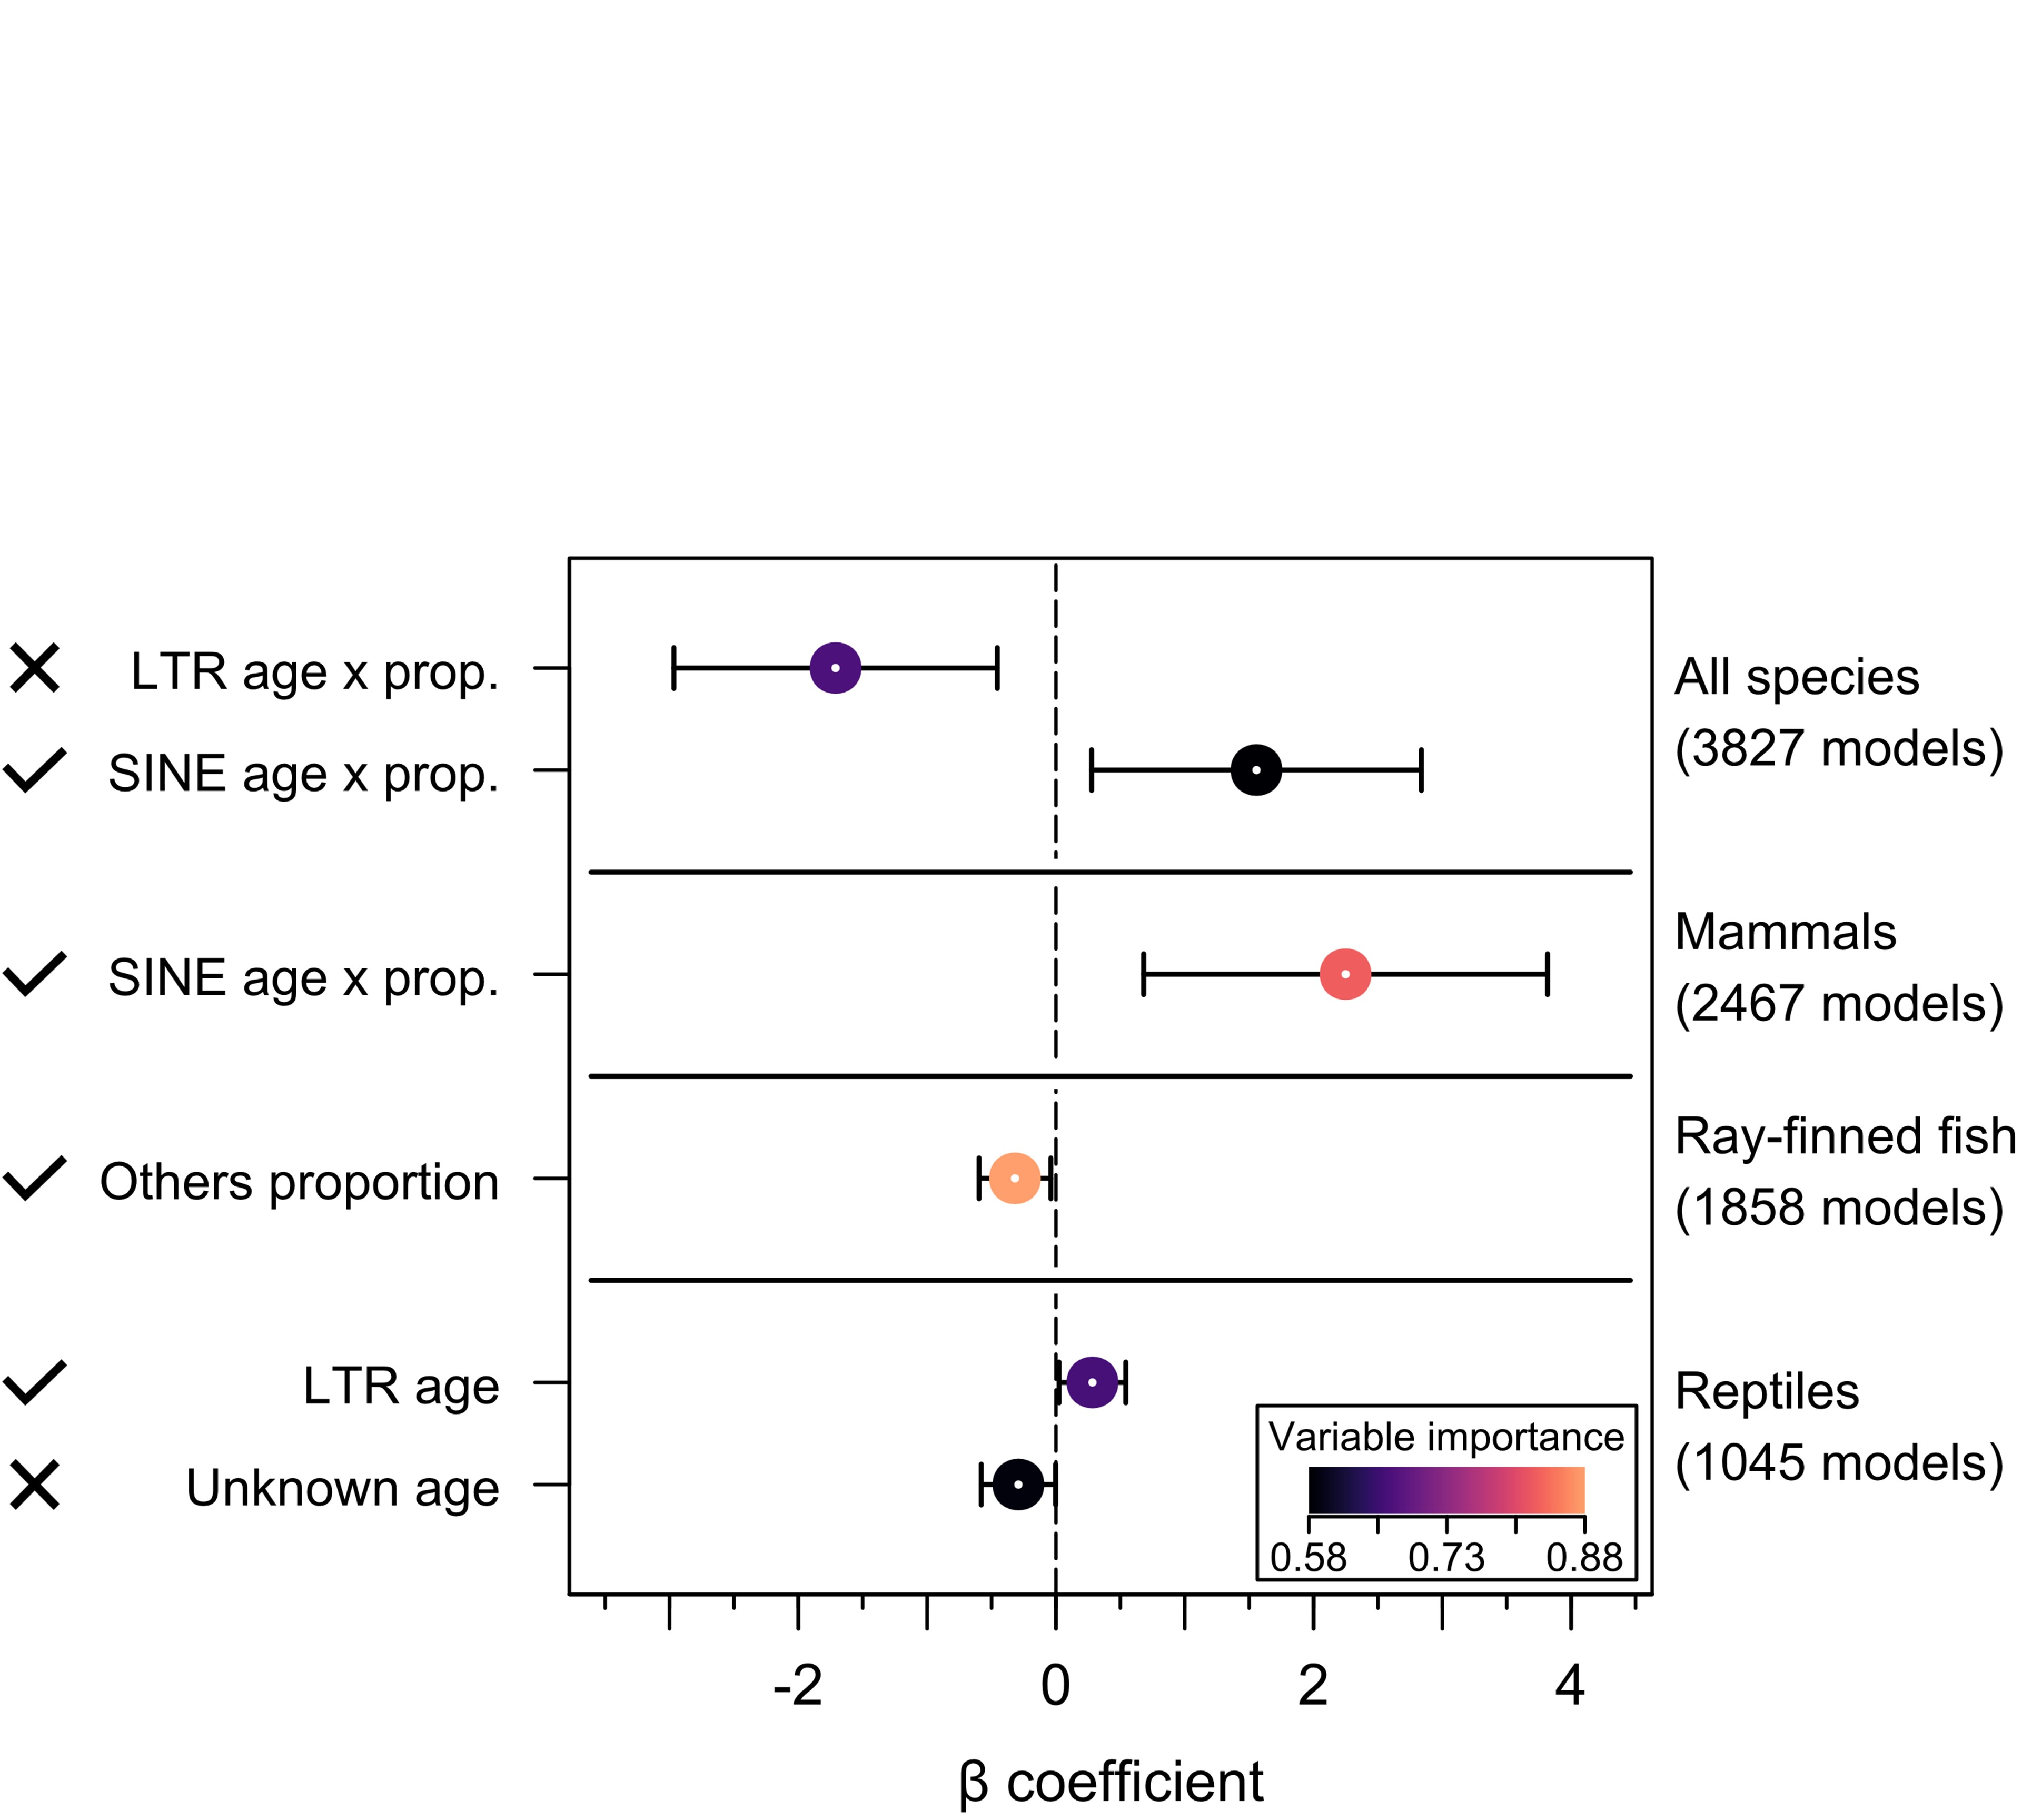

Reproduce this figure in R.


library(viridis)
source("../../scripts/functions.R")

combined.df <- read.csv("../../results/model-averaging.csv")

# y positions
y <- c()
line <- c()
for (i in 1:length(combined.df$clade)) {
  if (is.null(y)) {
    y <- c(1)
  } else if (combined.df$clade[i] == prev) {
    y <- c(y, tail(y, 1) + 1)
  } else {
    y <- c(y, tail(y, 1) + 2)
    line <- c(line, tail(y, 1) - 2)
  }
  prev <- combined.df$clade[i]
}
y <- max(y)-y 
imp <- combined.df$importance

# color mapping
res <- 10000 # resolution
palette <- viridis(res, begin = 0, end = 0.8, option = "A") # palette
cols <- palette[round(((imp - min(imp)) / diff(range(imp))) * (res-1)) + 1] # colors

# y labels
labels <- c()
for (i in combined.df$model) {
  rep <- toupper(regmatches(i, regexpr("(?<=\\.)[a-zA-Z]+", i, perl = TRUE)))
  if (rep == "OTHERS") {
    rep <- "Others"
  } else if (rep == "UNKNOWN") {
    rep <- "Unknown"
  }
  
  if (grepl(":", i)) {
    type <- "age x prop."
  } else if (sub("\\..*", "", i) == "prop") {
    type <- "proportion"
  } else {
    type <- "age"
  }
  labels <- c(labels, paste(rep, type))
}

par(mar = c(4, 7, 2, 7) + 0.1) 

# main plot
x.range <- range(as.matrix(combined.df[c("lower", "upper")])) + c(-0.5, 0.5)
plot(x = combined.df$estimate, y = y, type = "n", xlim = x.range, 
     xlab = "β coefficient", ylab = NA, axes = FALSE,
     ylim = range(y) + c(-0.7, 0.7), mgp = c(2.2, 0, 0)) # plot
# abline(v = 0, lty = 1, lwd = 2, col = "grey") # line at y = 0
abline(v = 0, lty = 5, lwd = 1, col = "black") # line at y = 0
# for (l in -100:4) {
#   abline(v = l, lty = 2, col = "grey") # vertical lines
# }
segments(combined.df$lower, y, combined.df$upper, y, lwd = 1.4) # confidence bars
segments(combined.df$upper, y-0.2, combined.df$upper, y+0.2, lwd = 1.4)
segments(combined.df$lower, y-0.2, combined.df$lower, y+0.2, lwd = 1.4)
points(combined.df$estimate, y, pch = 16, cex = 2, col = cols) # colored points
points(combined.df$estimate, y, pch = 16, cex = 0.324, col = "white") # center dots
axis(1, at = pretty(x.range), mgp = c(1, 0.8, 0)  ) # x axis
axis(1, at = seq(-10, 10, by = 0.5), labels = FALSE, tcl = -0.2)
axis(1, at = seq(-10, 10, by = 1), labels = FALSE, tcl = -0.5)
axis(2, at = y, labels = labels, las = 2, cex.axis = 0.9) # y axis
box()

# color bar
par(xpd=NA)
usr <- par("usr")
bar <- array(t(col2rgb(palette)/255), c(1, length(palette), 3))
x1 <- 0.565; x2 <- 0.725  # x
y1 <- 0.243; y2 <- 0.273 # y
rasterImage(array(t(col2rgb("white") / 255), dim = c(1, 1, 3)), # background
            cx(x1)-0.1, cy(y1)-0.1, cx(x2)+0.1, cy(y2)+0.1, interpolate = FALSE)
rasterImage(bar, cx(x1), cy(y1), cx(x2), cy(y2), interpolate = FALSE) # color bar
axis(
  side = 1, 
  at = seq(cx(x1), cx(x2), length.out = 5), 
  labels = round(seq(min(imp), max(imp), length.out = 5), 2), 
  pos = cy(y1) - 0.008 * diff(usr[3:4]), 
  tck = -0.012, 
  cex.axis = 0.75, 
  mgp = c(1, -0.01, 1)
)
text(mean(c(cx(x1), cx(x2))), 
     mean(c(cy(y1), cy(y2))) + 0.45, 
     adj = c(0.5, 0.5), cex = 0.75, 
     labels = "Variable importance")
rect(cx(x1)-0.43, cy(y1)-0.62, cx(x2)+0.4, cy(y2)+0.51, 
     border = "black", lwd = 1)

# lines separating clades
for (j in line) {
  j <- j - 1
  rgb_vals <- col2rgb("white") / 255
  bar <- array(t(rgb_vals), dim = c(1, 1, 3))
  fx1 <- 0.02; fx2 <- 0.98  # x
  xleft <- usr[1] + fx1 * diff(usr[1:2])
  xright <- usr[1] + fx2 * diff(usr[1:2])
  ybottom <- j - 0.13
  ytop <- j + 0.13
  rasterImage(bar, xleft, ybottom, xright, ytop, interpolate = FALSE)
  segments(xleft, j, xright, j, lwd = 1.4, color = "")
}

# all species
par(xpd = TRUE)
text(4.8, 6.83, 
     adj = c(0, 0.5), cex = 0.9, 
     labels = "All species")
text(4.8, 6.23, 
     adj = c(0, 0.5), cex = 0.9, 
     labels = "(3827 models)")

# mammals
text(4.8, 4.33, 
     adj = c(0, 0.5), cex = 0.9, 
     labels = "Mammals")
text(4.8, 3.73, 
     adj = c(0, 0.5), cex = 0.9,  
     labels = "(2467 models)")

# fish
text(4.8, 2.33, 
     adj = c(0, 0.5), cex = 0.9,  
     labels = "Ray-finned fish")
text(4.8, 1.73, 
     adj = c(0, 0.5), cex = 0.9, 
     labels = "(1858 models)")

# reptiles
text(4.8, 0.33, 
     adj = c(0, 0.5), cex = 0.9, 
     labels = "Reptiles")
text(4.8, -0.27, 
     adj = c(0, 0.5), cex = 0.9, 
     labels = "(1045 models)")
par(xpd = FALSE)
par(mar = c(5, 4, 4, 2) + 0.1) 














































































library(viridis)

combined.df <- read.csv("../../results/model-averaging.csv")

# y positions
y <- c()
line <- c()
for (i in 1:length(combined.df$clade)) {
  if (is.null(y)) {
    y <- c(1)
  } else if (combined.df$clade[i] == prev) {
    y <- c(y, tail(y, 1) + 1)
  } else {
    y <- c(y, tail(y, 1) + 2)
    line <- c(line, tail(y, 1) - 1)
  }
  prev <- combined.df$clade[i]
}
y <- max(y)-y 
imp <- combined.df$importance

# color mapping
res <- 10000 # resolution
palette <- viridis(res, begin = 0, end = 0.8, option = "A") # palette
cols <- palette[round(((imp - min(imp)) / diff(range(imp))) * (res-1)) + 1] # colors

# y labels
labels <- c()
for (i in combined.df$model) {
  rep <- toupper(regmatches(i, regexpr("(?<=\\.)[a-zA-Z]+", i, perl = TRUE)))
  if (rep == "OTHERS") {
    rep <- "Others"
  } else if (rep == "UNKNOWN") {
    rep <- "Unknown"
  }
  
  if (grepl(":", i)) {
    type <- "age x prop."
  } else if (sub("\\..*", "", i) == "prop") {
    type <- "proportion"
  } else {
    type <- "age"
  }
  labels <- c(labels, paste(rep, type))
}

par(mar = c(7, 7, 4, 7) + 0.1) 

# main plot
x.range <- range(as.matrix(combined.df[c("lower", "upper")])) + c(-0.5, 0.5)
plot(x = combined.df$estimate, y = y, type = "n", xlim = x.range, 
     xlab = "β coefficient", ylab = NA, axes = FALSE,
     ylim = range(y) + c(-0.7, 0.7), useRaster = T, mgp = c(2.2, 0, 0)) # plot
# abline(v = 0, lty = 1, lwd = 2, col = "grey") # line at y = 0
abline(v = 0, lty = 5, lwd = 1, col = "black") # line at y = 0
# for (l in -100:4) {
#   abline(v = l, lty = 2, col = "grey") # vertical lines
# }
segments(combined.df$lower, y, combined.df$upper, y, lwd = 1.4) # confidence bars
segments(combined.df$upper, y-0.2, combined.df$upper, y+0.2, lwd = 1.4)
segments(combined.df$lower, y-0.2, combined.df$lower, y+0.2, lwd = 1.4)
points(combined.df$estimate, y, pch = 16, cex = 2, col = cols) # colored points
points(combined.df$estimate, y, pch = 16, cex = 0.324, col = "white") # center dots
axis(1, at = pretty(x.range), mgp = c(1, 0.8, 0)  ) # x axis
axis(1, at = seq(-10, 10, by = 0.5), labels = FALSE, tcl = -0.2)
axis(1, at = seq(-10, 10, by = 1), labels = FALSE, tcl = -0.5)
axis(2, at = y, labels = labels, las = 2, cex.axis = 0.9) # y axis
box()

# color bar
usr <- par("usr")
bar <- array(t(col2rgb(palette)/255), c(1, length(palette), 3))
fx1 <- 0.7; fx2 <- 0.955  # x
fy1 <- 0.10; fy2 <- 0.14 # y
xleft <- usr[1] + fx1 * diff(usr[1:2])
xright <- usr[1] + fx2 * diff(usr[1:2])
ybottom <- usr[3] + fy1 * diff(usr[3:4])
ytop <- usr[3] + fy2 * diff(usr[3:4])
rasterImage(array(t(col2rgb("white") / 255), dim = c(1, 1, 3)), 
            xleft - 0.3, ybottom - 1, xright + 0.3, ytop + 0.8, interpolate = FALSE)
rasterImage(bar, xleft, ybottom - 0.05, xright, ytop, interpolate = FALSE)
axis(
  side = 1, 
  at = seq(xleft, xright, length.out = 5), 
  labels = round(seq(min(imp), max(imp), length.out = 5), 2), 
  pos = ybottom - 0.008 * diff(usr[3:4]), 
  tck = -0.012, 
  cex.axis = 0.64, 
  mgp = c(1, -0.01, 1)
)
text(mean(c(xleft, xright)), 
     mean(c(ybottom, ytop)) + 0.53, 
     adj = c(0.5, 0.5), cex = 0.7, 
     labels = "Variable importance")
rect(xleft - 0.3, ybottom - 0.86, xright + 0.3, ytop + 0.7, 
     border = "black", lwd = 1)

# lines separating clades
for (j in line) {
  j <- j - 1
  rgb_vals <- col2rgb("white") / 255
  bar <- array(t(rgb_vals), dim = c(1, 1, 3))
  fx1 <- 0.02; fx2 <- 0.98  # x
  xleft <- usr[1] + fx1 * diff(usr[1:2])
  xright <- usr[1] + fx2 * diff(usr[1:2])
  ybottom <- j - 0.13
  ytop <- j + 0.13
  rasterImage(bar, xleft, ybottom, xright, ytop, interpolate = FALSE)
  segments(xleft, j, xright, j, lwd = 1.4, color = "")
}

# all species
par(xpd = TRUE)
text(4.8, 7.95, 
     adj = c(0, 0.5), cex = 0.9, 
     labels = "All species")
text(4.8, 7.25, 
     adj = c(0, 0.5), cex = 0.9, 
     labels = "(3827 models)")

# mammals
text(4.8, 5.45, 
     adj = c(0, 0.5), cex = 0.9, 
     labels = "Mammals")
text(4.8, 4.75, 
     adj = c(0, 0.5), cex = 0.9,  
     labels = "(2467 models)")

# fish
text(4.8, 3.45, 
     adj = c(0, 0.5), cex = 0.9,  
     labels = "Ray-finned fish")
text(4.8, 2.75, 
     adj = c(0, 0.5), cex = 0.9, 
     labels = "(1858 models)")

# reptiles
text(4.8, 0.95, 
     adj = c(0, 0.5), cex = 0.9, 
     labels = "Reptiles")
text(4.8, 0.25, 
     adj = c(0, 0.5), cex = 0.9, 
     labels = "(1045 models)")
par(xpd = FALSE)
par(mar = c(5, 4, 4, 2) + 0.1) 
